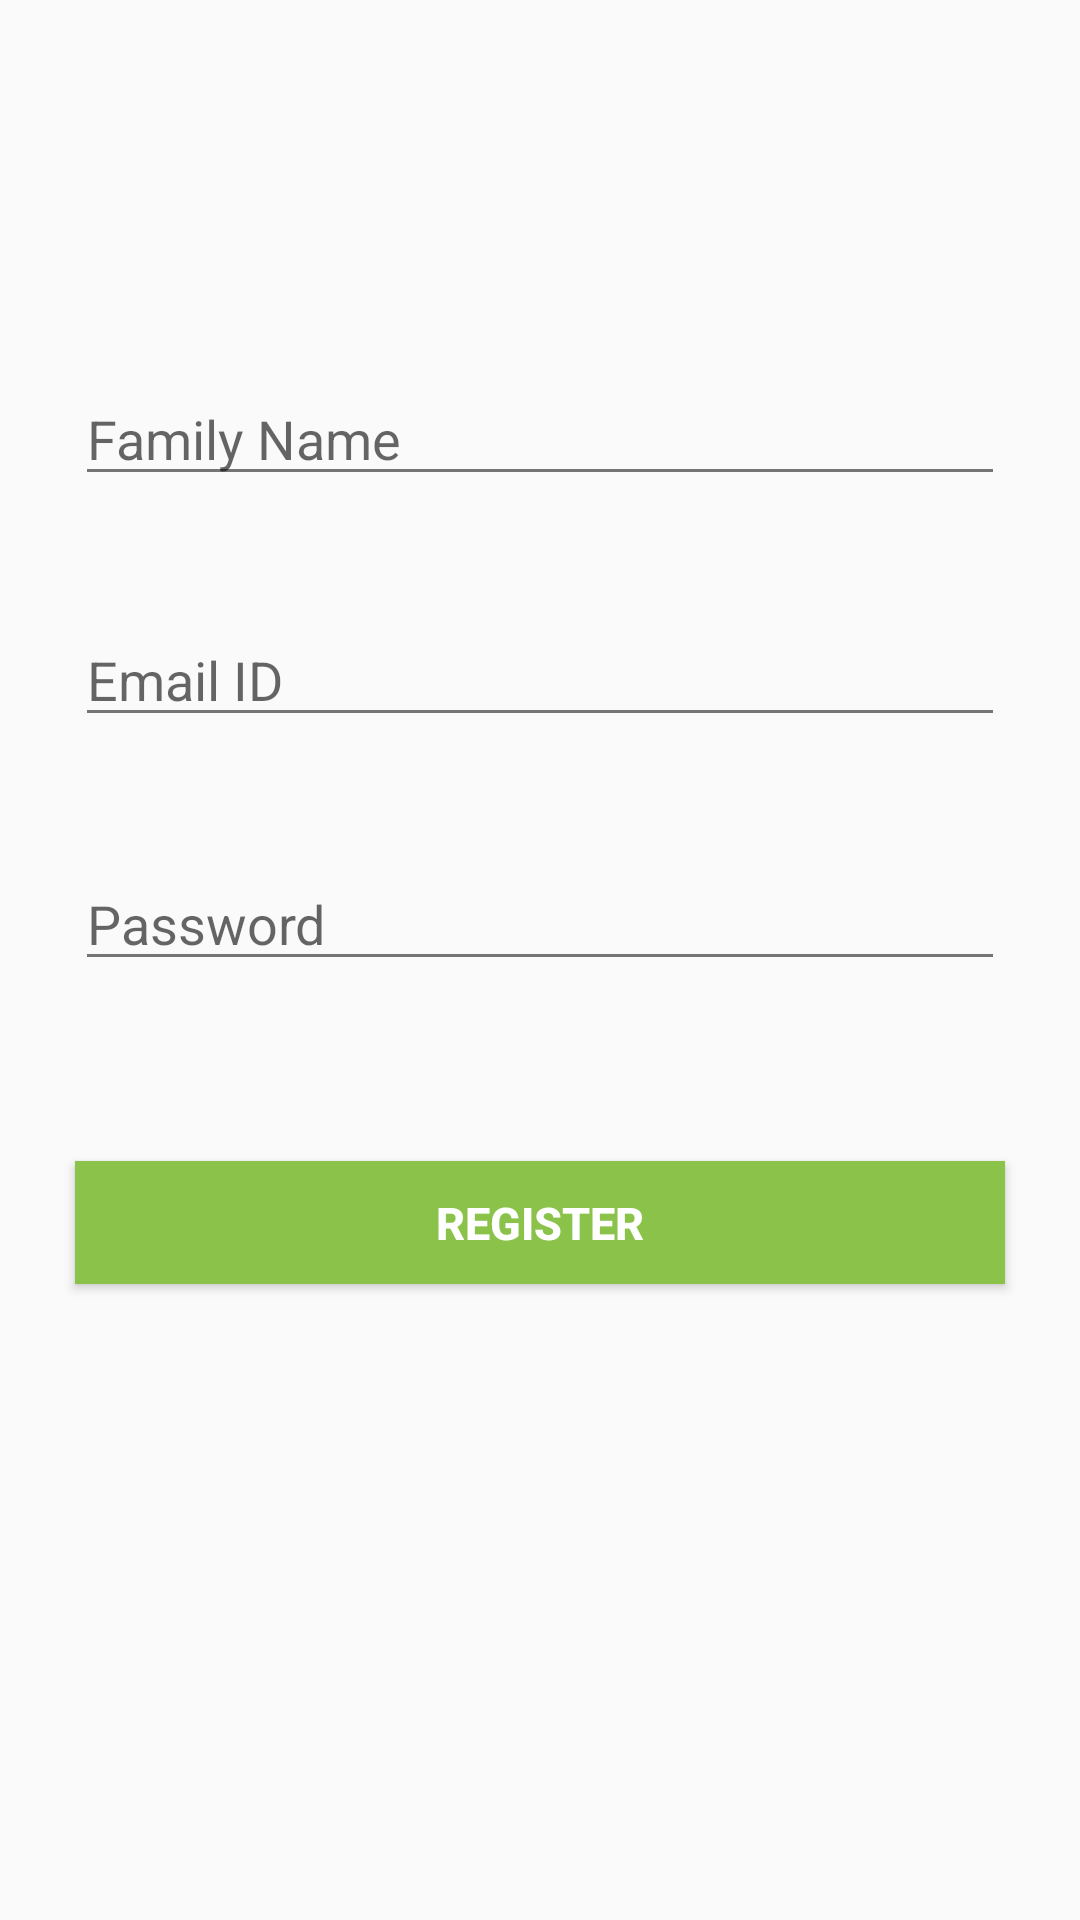

Produce the Android XML layout that renders to this screen, including the resource entries it uses.
<!-- AndroidManifest.xml: application theme Theme.AppCompat.Light.NoActionBar -->
<!-- res/layout/activity_request.xml -->
<?xml version="1.0" encoding="utf-8"?>
<android.support.constraint.ConstraintLayout xmlns:android="http://schemas.android.com/apk/res/android"
    xmlns:app="http://schemas.android.com/apk/res-auto"
    xmlns:tools="http://schemas.android.com/tools"
    android:layout_width="match_parent"
    android:layout_height="match_parent"
    tools:context="com.cartoonswikipedia.www.familyconnect.request"
    tools:layout_editor_absoluteX="0dp"
    tools:layout_editor_absoluteY="81dp">

    <RelativeLayout
        android:layout_width="match_parent"
        android:layout_height="match_parent"
        >

        <EditText
            android:id="@+id/requestfamilyname"
            android:layout_width="match_parent"
            android:layout_height="wrap_content"
            android:backgroundTint="#757575"
            android:layout_alignParentTop="true"
     android:layout_marginLeft="25dp"
            android:layout_marginRight="25dp"
            android:layout_marginTop="124dp"

            android:hint="Family Name"
            android:inputType="textPersonName" />

        <EditText
            android:id="@+id/requestmail"
            android:layout_width="match_parent"
            android:layout_height="wrap_content"
          android:layout_marginLeft="25dp"
            android:layout_marginRight="25dp"
            android:layout_below="@+id/requestfamilyname"
            android:layout_marginTop="39dp"
            android:backgroundTint="#757575"


            android:hint="Email ID"
            android:inputType="textPersonName" />

        <EditText
            android:id="@+id/requestpassword"
            android:layout_width="match_parent"
            android:layout_height="wrap_content"
            android:layout_marginLeft="25dp"
            android:layout_marginRight="25dp"
            android:layout_below="@+id/requestmail"
            android:layout_marginTop="40dp"
            android:ems="10"
            android:hint="Password"
            android:backgroundTint="#757575"
            android:inputType="textPersonName" />

        <Button
            android:id="@+id/requestfam"
            android:layout_width="match_parent"
            android:layout_height="41dp"
            android:layout_below="@+id/requestpassword"
            android:layout_marginTop="60dp"
android:layout_marginRight="25dp"
            android:layout_marginLeft="25dp"
            android:background="#8BC34A"
            android:text="REGISTER"

            android:textColor="#ffffff"
            android:textSize="15dp"
            android:textStyle="bold" />
    </RelativeLayout>
</android.support.constraint.ConstraintLayout>
<!-- resources referenced by this layout -->
<resources>

</resources>
